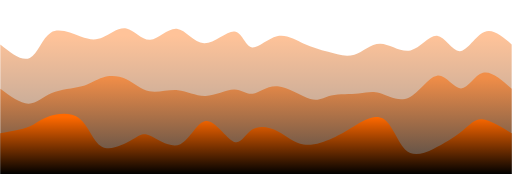
t = 0.00 s
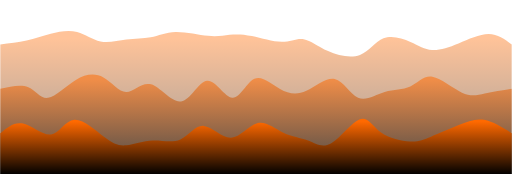
t = 0.75 s
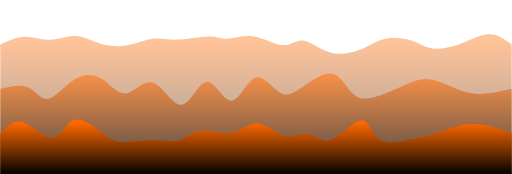
t = 1.25 s
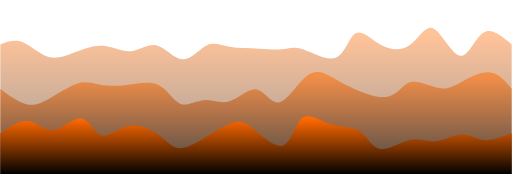
t = 2.00 s
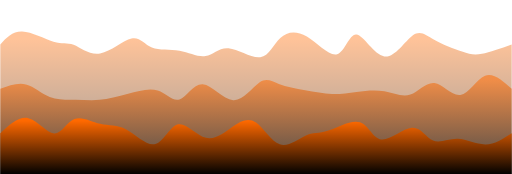
t = 2.75 s
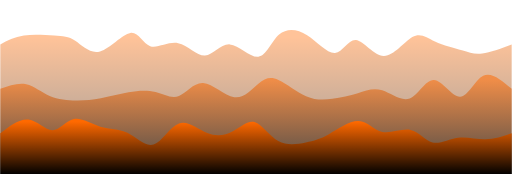
t = 3.25 s

The animated SVG that drew these frames (rendered in a browser with its animation timeline set to each time). Animation: 3 CSS @keyframes rules; one cycle of 4.00 s, repeats indefinitely.

<svg width="100%" height="100%" id="svg" viewBox="0 0 1440 490" xmlns="http://www.w3.org/2000/svg" class="transition duration-300 ease-in-out delay-150"><style>
          .path-0{
            animation:pathAnim-0 4s;
            animation-timing-function: linear;
            animation-iteration-count: infinite;
          }
          @keyframes pathAnim-0{
            0%{
              d: path("M 0,500 C 0,500 0,125 0,125 C 30.549019804018194,149.33862987919485 61.09803960803639,173.67725975838968 83,163 C 104.90196039196361,152.32274024161032 118.15686137187262,106.62959084563616 142,92 C 165.84313862812738,77.37040915436384 200.27451490447308,93.80437685906573 226,103 C 251.72548509552692,112.19562314093427 268.745079010235,114.15290171810095 289,105 C 309.254920989765,95.84709828189905 332.74516905458705,75.58401626853043 355,80 C 377.25483094541295,84.41598373146957 398.2742447714167,113.51103320777732 422,112 C 445.7257552285833,110.48896679222268 472.1578518597463,78.37185090036031 497,81 C 521.8421481402537,83.62814909963969 545.0943477895981,121.00156319078145 574,122 C 602.9056522104019,122.99843680921855 637.4647569818611,87.62189633651384 659,89 C 680.5352430181389,90.37810366348616 689.0466242829575,128.51085146316316 707,133 C 724.9533757170425,137.48914853683684 752.3487458863088,108.33469781083343 779,102 C 805.6512541136912,95.66530218916657 831.5583921718072,112.15035729350308 855,123 C 878.4416078281928,133.84964270649692 899.4176854264629,139.06387301515426 923,146 C 946.5823145735371,152.93612698484574 972.7708661223419,161.59415064587995 997,154 C 1021.2291338776581,146.40584935412005 1043.498850084169,122.55952440132604 1070,123 C 1096.501149915831,123.44047559867396 1127.2337335409825,148.16775174881596 1155,142 C 1182.7662664590175,135.83224825118404 1207.5662157519014,98.76946860341013 1230,101 C 1252.4337842480986,103.23053139658987 1272.5014034514113,144.75437383754343 1294,144 C 1315.4985965485887,143.24562616245657 1338.4281704424538,100.21303604641616 1363,90 C 1387.5718295575462,79.78696395358384 1413.785914778773,102.39348197679192 1440,125 C 1440,125 1440,500 1440,500 Z");
            }
            25%{
              d: path("M 0,500 C 0,500 0,125 0,125 C 23.707523609610597,113.23872878560724 47.415047219221194,101.47745757121449 71,98 C 94.5849527807788,94.52254242878551 118.0473347327258,99.3288985007493 142,96 C 165.9526652672742,92.6711014992507 190.39561384987567,81.2069484257883 213,86 C 235.60438615012433,90.7930515742117 256.3702098677717,111.84330779609752 280,121 C 303.6297901322283,130.15669220390248 330.12354667903753,127.41982038982161 355,122 C 379.87645332096247,116.58017961017839 403.1356034160783,108.47741064461603 424,103 C 444.8643965839217,97.52258935538397 463.33403965664934,94.6705370317143 493,93 C 522.6659603433507,91.3294629682857 563.5282379573246,90.84044122852681 589,94 C 614.4717620426754,97.15955877147319 624.5530085140525,103.96769805417841 641,101 C 657.4469914859475,98.03230194582159 680.2597279864655,85.28876655475956 709,91 C 737.7402720135345,96.71123344524044 772.408079540086,120.87723572678331 797,123 C 821.591920459914,125.12276427321669 836.107953853191,105.20229053810723 854,106 C 871.892046146809,106.79770946189277 893.1601050471495,128.31360212078775 923,143 C 952.8398949528505,157.68639787921225 991.251625958211,165.5433009787417 1018,155 C 1044.748374041789,144.4566990212583 1059.8333911200057,115.51319396424536 1082,103 C 1104.1666088799943,90.48680603575464 1133.4148095617666,94.4039231642768 1155,110 C 1176.5851904382334,125.5960768357232 1190.5073706329283,152.87111337864744 1211,154 C 1231.4926293670717,155.12888662135256 1258.5557079065193,130.11162332113338 1289,115 C 1319.4442920934807,99.8883766788666 1353.2697977409946,94.68239333681902 1379,98 C 1404.7302022590054,101.31760666318098 1422.3651011295028,113.15880333159049 1440,125 C 1440,125 1440,500 1440,500 Z");
            }
            50%{
              d: path("M 0,500 C 0,500 0,125 0,125 C 20.301309765429046,117.66104440460236 40.60261953085809,110.32208880920471 63,119 C 85.39738046914191,127.67791119079529 109.89083164199664,152.37268916778353 134,160 C 158.10916835800336,167.62731083221647 181.83405390115536,158.1871545196611 208,148 C 234.16594609884464,137.8128454803389 262.77295275338207,126.87869275357212 290,129 C 317.22704724661793,131.12130724642788 343.07413508531624,146.29807446605034 368,144 C 392.92586491468376,141.70192553394966 416.930506905353,121.92900938222652 441,128 C 465.069493094647,134.07099061777348 489.20383729327136,165.98588800504353 513,167 C 536.7961627067286,168.01411199495647 560.2541439215616,138.12743859759942 581,128 C 601.7458560784384,117.87256140240058 619.7795870204818,127.50435760455875 645,132 C 670.2204129795182,136.49564239544125 702.6275079965106,135.85513098416558 729,137 C 755.3724920034894,138.14486901583442 775.7103809934757,141.07511845877892 793,139 C 810.2896190065243,136.92488154122108 824.5309680295869,129.84439518071878 852,139 C 879.4690319704131,148.15560481928122 920.165746888177,173.54730081834595 946,162 C 971.834253111823,150.45269918165405 982.8060444177057,101.96640154589737 1002,93 C 1021.1939555822943,84.03359845410263 1048.6100754409997,114.58709299806452 1077,129 C 1105.3899245590003,143.41290700193548 1134.7536538182956,141.68522646184456 1158,123 C 1181.2463461817044,104.31477353815544 1198.3753092858176,68.67200115455714 1221,81 C 1243.6246907141824,93.32799884544286 1271.7451090384336,153.62676891992692 1295,157 C 1318.2548909615664,160.37323108007308 1336.6442545604475,106.82092316573515 1360,92 C 1383.3557454395525,77.17907683426485 1411.6778727197761,101.08953841713242 1440,125 C 1440,125 1440,500 1440,500 Z");
            }
            75%{
              d: path("M 0,500 C 0,500 0,125 0,125 C 16.2783631808973,102.85085542397543 32.5567263617946,80.70171084795086 61,79 C 89.4432736382054,77.29828915204914 130.0514577337189,96.04401203217195 155,103 C 179.9485422662811,109.95598796782805 189.23744270332992,105.12224102336131 206,119 C 222.76255729667008,132.8777589766387 246.99877145296148,165.46702387438285 278,158 C 309.0012285470385,150.53297612561715 346.76747148482406,103.00966347910733 370,97 C 393.23252851517594,90.99033652089267 401.93134260774247,126.49432220918783 422,136 C 442.06865739225753,145.50567779081217 473.5071580842059,129.01304768414138 502,135 C 530.4928419157941,140.98695231585862 556.0400250554342,169.45348705424666 577,168 C 597.9599749445658,166.54651294575334 614.3327416940573,135.1730040988719 642,137 C 669.6672583059427,138.8269959011281 708.6290081683364,173.85449655026565 733,169 C 757.3709918316636,164.14550344973435 767.1512256325968,119.40900970006541 787,96 C 806.8487743674032,72.59099029993459 836.7660893012763,70.50946464947269 867,91 C 897.2339106987237,111.49053535052731 927.7844171622982,154.55313170204386 949,150 C 970.2155828377018,145.44686829795614 982.0962420495309,93.27800854235198 1003,99 C 1023.9037579504691,104.72199145764802 1053.8306146395778,168.33483412854815 1083,169 C 1112.1693853604222,169.66516587145185 1140.5812993921572,107.38265494345532 1162,92 C 1183.4187006078428,76.61734505654468 1197.8441877917928,108.13454609763053 1222,122 C 1246.1558122082072,135.86545390236947 1280.041949440671,132.07916066602255 1302,141 C 1323.958050559329,149.92083933397745 1333.9880144455224,171.54881123827928 1355,171 C 1376.0119855544776,170.45118876172072 1408.0059927772388,147.72559438086034 1440,125 C 1440,125 1440,500 1440,500 Z");
            }
            100%{
              d: path("M 0,500 C 0,500 0,125 0,125 C 30.549019804018194,149.33862987919485 61.09803960803639,173.67725975838968 83,163 C 104.90196039196361,152.32274024161032 118.15686137187262,106.62959084563616 142,92 C 165.84313862812738,77.37040915436384 200.27451490447308,93.80437685906573 226,103 C 251.72548509552692,112.19562314093427 268.745079010235,114.15290171810095 289,105 C 309.254920989765,95.84709828189905 332.74516905458705,75.58401626853043 355,80 C 377.25483094541295,84.41598373146957 398.2742447714167,113.51103320777732 422,112 C 445.7257552285833,110.48896679222268 472.1578518597463,78.37185090036031 497,81 C 521.8421481402537,83.62814909963969 545.0943477895981,121.00156319078145 574,122 C 602.9056522104019,122.99843680921855 637.4647569818611,87.62189633651384 659,89 C 680.5352430181389,90.37810366348616 689.0466242829575,128.51085146316316 707,133 C 724.9533757170425,137.48914853683684 752.3487458863088,108.33469781083343 779,102 C 805.6512541136912,95.66530218916657 831.5583921718072,112.15035729350308 855,123 C 878.4416078281928,133.84964270649692 899.4176854264629,139.06387301515426 923,146 C 946.5823145735371,152.93612698484574 972.7708661223419,161.59415064587995 997,154 C 1021.2291338776581,146.40584935412005 1043.498850084169,122.55952440132604 1070,123 C 1096.501149915831,123.44047559867396 1127.2337335409825,148.16775174881596 1155,142 C 1182.7662664590175,135.83224825118404 1207.5662157519014,98.76946860341013 1230,101 C 1252.4337842480986,103.23053139658987 1272.5014034514113,144.75437383754343 1294,144 C 1315.4985965485887,143.24562616245657 1338.4281704424538,100.21303604641616 1363,90 C 1387.5718295575462,79.78696395358384 1413.785914778773,102.39348197679192 1440,125 C 1440,125 1440,500 1440,500 Z");
            }
          }</style><defs><linearGradient id="gradient" x1="50%" y1="100%" x2="50%" y2="0%"><stop offset="5%" stop-color="#000000"></stop><stop offset="95%" stop-color="#ff6900"></stop></linearGradient></defs><path d="M 0,500 C 0,500 0,125 0,125 C 30.549019804018194,149.33862987919485 61.09803960803639,173.67725975838968 83,163 C 104.90196039196361,152.32274024161032 118.15686137187262,106.62959084563616 142,92 C 165.84313862812738,77.37040915436384 200.27451490447308,93.80437685906573 226,103 C 251.72548509552692,112.19562314093427 268.745079010235,114.15290171810095 289,105 C 309.254920989765,95.84709828189905 332.74516905458705,75.58401626853043 355,80 C 377.25483094541295,84.41598373146957 398.2742447714167,113.51103320777732 422,112 C 445.7257552285833,110.48896679222268 472.1578518597463,78.37185090036031 497,81 C 521.8421481402537,83.62814909963969 545.0943477895981,121.00156319078145 574,122 C 602.9056522104019,122.99843680921855 637.4647569818611,87.62189633651384 659,89 C 680.5352430181389,90.37810366348616 689.0466242829575,128.51085146316316 707,133 C 724.9533757170425,137.48914853683684 752.3487458863088,108.33469781083343 779,102 C 805.6512541136912,95.66530218916657 831.5583921718072,112.15035729350308 855,123 C 878.4416078281928,133.84964270649692 899.4176854264629,139.06387301515426 923,146 C 946.5823145735371,152.93612698484574 972.7708661223419,161.59415064587995 997,154 C 1021.2291338776581,146.40584935412005 1043.498850084169,122.55952440132604 1070,123 C 1096.501149915831,123.44047559867396 1127.2337335409825,148.16775174881596 1155,142 C 1182.7662664590175,135.83224825118404 1207.5662157519014,98.76946860341013 1230,101 C 1252.4337842480986,103.23053139658987 1272.5014034514113,144.75437383754343 1294,144 C 1315.4985965485887,143.24562616245657 1338.4281704424538,100.21303604641616 1363,90 C 1387.5718295575462,79.78696395358384 1413.785914778773,102.39348197679192 1440,125 C 1440,125 1440,500 1440,500 Z" stroke="none" stroke-width="0" fill="url(#gradient)" fill-opacity="0.4" class="transition-all duration-300 ease-in-out delay-150 path-0"></path><style>
          .path-1{
            animation:pathAnim-1 4s;
            animation-timing-function: linear;
            animation-iteration-count: infinite;
          }
          @keyframes pathAnim-1{
            0%{
              d: path("M 0,500 C 0,500 0,250 0,250 C 28.091903811023023,270.7651094083005 56.18380762204605,291.53021881660095 79,292 C 101.81619237795395,292.46978118339905 119.35667332283884,272.64423414189673 145,262 C 170.64332667716116,251.3557658581033 204.38949908659856,249.89284461581227 229,243 C 253.61050091340144,236.10715538418773 269.08533033076685,223.78438739485418 289,218 C 308.91466966923315,212.21561260514582 333.269179590334,212.969605804771 355,223 C 376.730820409666,233.030394195229 395.83795130789724,252.3371893860617 420,257 C 444.16204869210276,261.6628106139383 473.37901517807734,251.6816366509821 500,254 C 526.6209848219227,256.3183633490179 550.6459879797933,270.9362640100099 578,270 C 605.3540120202067,269.0637359899901 636.0370329027493,252.57330730897814 658,252 C 679.9629670972507,251.42669269102186 693.2058804092097,266.77050675407753 711,264 C 728.7941195907903,261.22949324592247 751.1394454604114,240.34466567471165 781,243 C 810.8605545395886,245.65533432528835 848.2363377491448,271.8508305470759 873,279 C 897.7636622508552,286.1491694529241 909.9152035430095,274.25201213698483 932,269 C 954.0847964569905,263.74798786301517 986.1028480788168,265.1411209049848 1009,263 C 1031.8971519211832,260.8588790950152 1045.6734041417233,255.18350424307584 1068,262 C 1090.3265958582767,268.81649575692416 1121.2035353542894,288.12486212271176 1150,275 C 1178.7964646457106,261.87513787728824 1205.5124544411183,216.31704726607722 1230,213 C 1254.4875455588817,209.68295273392278 1276.7466468812374,248.60694881297923 1297,249 C 1317.2533531187626,249.39305118702077 1335.500958033932,211.25515748200593 1359,205 C 1382.499041966068,198.74484251799407 1411.249520983034,224.37242125899704 1440,250 C 1440,250 1440,500 1440,500 Z");
            }
            25%{
              d: path("M 0,500 C 0,500 0,250 0,250 C 29.232653303275,234.19517742611276 58.46530660655,218.3903548522255 79,230 C 99.53469339345,241.6096451477745 111.37142687707498,280.63375801721077 131,280 C 150.62857312292502,279.36624198278923 178.04898588515002,239.07461307893152 207,219 C 235.95101411484998,198.92538692106848 266.4326295823251,199.06778966706315 291,218 C 315.5673704176749,236.93221033293685 334.2204957855497,274.6542282528157 355,271 C 375.7795042144503,267.3457717471843 398.685387275476,222.31529732167417 426,231 C 453.314612724524,239.68470267832583 485.0379551125461,302.0845824604875 512,296 C 538.9620448874539,289.9154175395125 561.1627922743397,215.34637283637576 584,213 C 606.8372077256603,210.65362716362424 630.310875790095,280.5299261940095 652,283 C 673.689124209905,285.4700738059905 693.5937045652805,220.53392238758627 717,208 C 740.4062954347195,195.46607761241373 767.3143059487827,235.3343842556455 790,253 C 812.6856940512173,270.6656157443545 831.1490716395887,266.1285405898317 858,248 C 884.8509283604113,229.87145941016834 920.0894074928626,198.15145338502785 945,207 C 969.9105925071374,215.84854661497215 984.4932983889612,265.26564587005697 1007,279 C 1029.5067016110388,292.73435412994303 1059.9373989512924,270.7859631347441 1087,258 C 1114.0626010487076,245.21403686525588 1137.757105805869,241.59050159096637 1156,233 C 1174.242894194131,224.40949840903363 1187.034177825231,210.85203050139043 1212,217 C 1236.965822174769,223.14796949860957 1274.106182893207,249.00137640347174 1301,265 C 1327.893817106793,280.99862359652826 1344.5410906019408,287.14246388472236 1366,283 C 1387.4589093980592,278.85753611527764 1413.7294546990297,264.4287680576388 1440,250 C 1440,250 1440,500 1440,500 Z");
            }
            50%{
              d: path("M 0,500 C 0,500 0,250 0,250 C 26.031389469758764,269.8214493714413 52.06277893951753,289.6428987428826 76,294 C 99.93722106048247,298.3571012571174 121.78027371168864,287.2498543999109 146,273 C 170.21972628831136,258.7501456000891 196.81612621372784,241.35768365747396 218,235 C 239.18387378627216,228.64231634252604 254.9552214333999,233.31941097019345 275,237 C 295.0447785666001,240.68058902980655 319.36298805267245,243.36467246175224 350,240 C 380.63701194732755,236.63532753824776 417.5928263559103,227.22189918279764 444,239 C 470.4071736440897,250.77810081720236 486.2657065236865,283.7477308070572 506,292 C 525.7342934763135,300.2522691929428 549.3443475493438,283.78717758897375 573,282 C 596.6556524506562,280.21282241102625 620.3569032789386,293.10355883704773 646,285 C 671.6430967210614,276.89644116295227 699.2280393349017,247.7985870628354 722,252 C 744.7719606650983,256.2014129371646 762.7309393814543,293.70209291161075 786,288 C 809.2690606185457,282.29790708838925 837.8482031392815,233.39304129072167 863,214 C 888.1517968607185,194.60695870927833 909.8762480614201,204.72574192550258 929,215 C 948.1237519385799,225.27425807449742 964.6468046150379,235.70399100726814 994,249 C 1023.3531953849621,262.29600899273186 1065.5365334784278,278.45829404542485 1093,272 C 1120.4634665215722,265.54170595457515 1133.20706147125,236.46283281103257 1156,231 C 1178.79293852875,225.53716718896743 1211.6352206365723,243.69037471044484 1236,248 C 1260.3647793634277,252.30962528955516 1276.2520559824613,242.77566834718792 1300,230 C 1323.7479440175387,217.22433165281208 1355.3565554335823,201.20695190080346 1380,204 C 1404.6434445664177,206.79304809919654 1422.3217222832088,228.39652404959827 1440,250 C 1440,250 1440,500 1440,500 Z");
            }
            75%{
              d: path("M 0,500 C 0,500 0,250 0,250 C 24.272714654527945,231.44065956178366 48.54542930905589,212.8813191235673 71,219 C 93.45457069094411,225.1186808764327 114.0909974183044,255.91538306751443 137,273 C 159.9090025816956,290.0846169324856 185.09058101772652,293.4571486063751 209,296 C 232.90941898227348,298.5428513936249 255.5466785107895,300.2560225069854 281,296 C 306.4533214892105,291.7439774930146 334.72270493911554,281.51876136568336 363,272 C 391.27729506088446,262.48123863431664 419.5625017327482,253.66893203028127 443,260 C 466.4374982672518,266.33106796971873 485.02728812989176,287.80551051319156 504,276 C 522.9727118701082,264.19448948680844 542.3283457476844,219.10902591695242 569,222 C 595.6716542523156,224.89097408304758 629.6593288793707,275.7583858189987 659,281 C 688.3406711206293,286.2416141810013 713.0343387348329,245.8574308070528 732,226 C 750.9656612651671,206.1425691929472 764.2033161812973,206.81189095279015 784,219 C 803.7966838187027,231.18810904720985 830.1523965399784,254.8950053817867 857,268 C 883.8476034600216,281.1049946182133 911.1870976587888,283.60808752006335 936,281 C 960.8129023412112,278.39191247993665 983.0992128248661,270.67264453795997 1006,262 C 1028.900787175134,253.32735546204 1052.4160510417457,243.70133432809655 1078,252 C 1103.5839489582543,260.29866567190345 1131.236583008151,286.5220181496537 1154,278 C 1176.763416991849,269.4779818503463 1194.63761692565,226.21059307328872 1218,229 C 1241.36238307435,231.78940692671128 1270.212949289248,280.63560955719146 1294,280 C 1317.787050710752,279.36439044280854 1336.5105859173577,229.24696869794528 1360,216 C 1383.4894140826423,202.75303130205472 1411.7447070413211,226.37651565102738 1440,250 C 1440,250 1440,500 1440,500 Z");
            }
            100%{
              d: path("M 0,500 C 0,500 0,250 0,250 C 28.091903811023023,270.7651094083005 56.18380762204605,291.53021881660095 79,292 C 101.81619237795395,292.46978118339905 119.35667332283884,272.64423414189673 145,262 C 170.64332667716116,251.3557658581033 204.38949908659856,249.89284461581227 229,243 C 253.61050091340144,236.10715538418773 269.08533033076685,223.78438739485418 289,218 C 308.91466966923315,212.21561260514582 333.269179590334,212.969605804771 355,223 C 376.730820409666,233.030394195229 395.83795130789724,252.3371893860617 420,257 C 444.16204869210276,261.6628106139383 473.37901517807734,251.6816366509821 500,254 C 526.6209848219227,256.3183633490179 550.6459879797933,270.9362640100099 578,270 C 605.3540120202067,269.0637359899901 636.0370329027493,252.57330730897814 658,252 C 679.9629670972507,251.42669269102186 693.2058804092097,266.77050675407753 711,264 C 728.7941195907903,261.22949324592247 751.1394454604114,240.34466567471165 781,243 C 810.8605545395886,245.65533432528835 848.2363377491448,271.8508305470759 873,279 C 897.7636622508552,286.1491694529241 909.9152035430095,274.25201213698483 932,269 C 954.0847964569905,263.74798786301517 986.1028480788168,265.1411209049848 1009,263 C 1031.8971519211832,260.8588790950152 1045.6734041417233,255.18350424307584 1068,262 C 1090.3265958582767,268.81649575692416 1121.2035353542894,288.12486212271176 1150,275 C 1178.7964646457106,261.87513787728824 1205.5124544411183,216.31704726607722 1230,213 C 1254.4875455588817,209.68295273392278 1276.7466468812374,248.60694881297923 1297,249 C 1317.2533531187626,249.39305118702077 1335.500958033932,211.25515748200593 1359,205 C 1382.499041966068,198.74484251799407 1411.249520983034,224.37242125899704 1440,250 C 1440,250 1440,500 1440,500 Z");
            }
          }</style><defs><linearGradient id="gradient" x1="50%" y1="100%" x2="50%" y2="0%"><stop offset="5%" stop-color="#000000"></stop><stop offset="95%" stop-color="#ff6900"></stop></linearGradient></defs><path d="M 0,500 C 0,500 0,250 0,250 C 28.091903811023023,270.7651094083005 56.18380762204605,291.53021881660095 79,292 C 101.81619237795395,292.46978118339905 119.35667332283884,272.64423414189673 145,262 C 170.64332667716116,251.3557658581033 204.38949908659856,249.89284461581227 229,243 C 253.61050091340144,236.10715538418773 269.08533033076685,223.78438739485418 289,218 C 308.91466966923315,212.21561260514582 333.269179590334,212.969605804771 355,223 C 376.730820409666,233.030394195229 395.83795130789724,252.3371893860617 420,257 C 444.16204869210276,261.6628106139383 473.37901517807734,251.6816366509821 500,254 C 526.6209848219227,256.3183633490179 550.6459879797933,270.9362640100099 578,270 C 605.3540120202067,269.0637359899901 636.0370329027493,252.57330730897814 658,252 C 679.9629670972507,251.42669269102186 693.2058804092097,266.77050675407753 711,264 C 728.7941195907903,261.22949324592247 751.1394454604114,240.34466567471165 781,243 C 810.8605545395886,245.65533432528835 848.2363377491448,271.8508305470759 873,279 C 897.7636622508552,286.1491694529241 909.9152035430095,274.25201213698483 932,269 C 954.0847964569905,263.74798786301517 986.1028480788168,265.1411209049848 1009,263 C 1031.8971519211832,260.8588790950152 1045.6734041417233,255.18350424307584 1068,262 C 1090.3265958582767,268.81649575692416 1121.2035353542894,288.12486212271176 1150,275 C 1178.7964646457106,261.87513787728824 1205.5124544411183,216.31704726607722 1230,213 C 1254.4875455588817,209.68295273392278 1276.7466468812374,248.60694881297923 1297,249 C 1317.2533531187626,249.39305118702077 1335.500958033932,211.25515748200593 1359,205 C 1382.499041966068,198.74484251799407 1411.249520983034,224.37242125899704 1440,250 C 1440,250 1440,500 1440,500 Z" stroke="none" stroke-width="0" fill="url(#gradient)" fill-opacity="0.53" class="transition-all duration-300 ease-in-out delay-150 path-1"></path><style>
          .path-2{
            animation:pathAnim-2 4s;
            animation-timing-function: linear;
            animation-iteration-count: infinite;
          }
          @keyframes pathAnim-2{
            0%{
              d: path("M 0,500 C 0,500 0,375 0,375 C 30.447755304350643,369.8571551730069 60.89551060870129,364.7143103460138 80,357 C 99.10448939129871,349.2856896539862 106.86571286954552,338.9999137889518 131,330 C 155.13428713045448,321.0000862110482 195.64163791311668,313.2860344981792 222,333 C 248.35836208688332,352.7139655018208 260.5677354779877,399.8559482183316 286,413 C 311.4322645220123,426.1440517816684 350.08742017493256,405.2901726284944 373,392 C 395.91257982506744,378.7098273715056 403.0825838222819,372.9833612676908 424,383 C 444.9174161777181,393.0166387323092 479.5822445359397,418.7763823007424 507,406 C 534.4177554640603,393.2236176992576 554.5884380339593,341.9111095293397 580,341 C 605.4115619660407,340.0888904706603 636.0640033282227,389.5791795818989 657,399 C 677.9359966717773,408.4208204181011 689.1555486531497,377.77217214306484 709,365 C 728.8444513468503,352.22782785693516 757.3138020591786,357.33213184584173 782,370 C 806.6861979408214,382.66786815415827 827.5892431101364,402.8993004735682 854,407 C 880.4107568898636,411.1006995264318 912.3292255002759,399.07066625988574 935,389 C 957.6707744997241,378.92933374011426 971.0938548887599,370.818034486889 995,356 C 1018.9061451112401,341.181965513111 1053.2953549446847,319.65719579255824 1078,334 C 1102.7046450553153,348.34280420744176 1117.7247253325015,398.553182342878 1139,420 C 1160.2752746674985,441.446817657122 1187.805743725309,434.1300748359295 1218,420 C 1248.194256274691,405.8699251640705 1281.0522997662626,384.9265183134036 1303,367 C 1324.9477002337374,349.0734816865964 1335.985057209639,334.16385191045606 1357,336 C 1378.014942790361,337.83614808954394 1409.0074713951803,356.41807404477197 1440,375 C 1440,375 1440,500 1440,500 Z");
            }
            25%{
              d: path("M 0,500 C 0,500 0,375 0,375 C 16.03713196433349,354.7411085932763 32.07426392866698,334.48221718655265 59,345 C 85.92573607133302,355.51778281344735 123.74007624966558,396.8122398470657 147,395 C 170.25992375033442,393.1877601529343 178.96543107267073,348.2688234251846 204,339 C 229.03456892732927,329.7311765748154 270.39819945965155,356.11246645219603 295,377 C 319.60180054034845,397.88753354780397 327.441771088723,413.2813107660313 348,415 C 368.558228911277,416.7186892339687 401.83471618545644,404.7622904836788 431,400 C 460.16528381454356,395.2377095163212 485.2193641694513,397.6695272992535 507,388 C 528.7806358305487,378.3304727007465 547.2878271367387,356.5596003193073 570,359 C 592.7121728632613,361.4403996806927 619.6293272835941,388.0920714235172 647,384 C 674.3706727164059,379.9079285764828 702.1948637288853,345.07211398662395 728,341 C 753.8051362711147,336.92788601337605 777.591217800865,363.6194726299868 802,375 C 826.408782199135,386.3805273700132 851.4402650676547,382.4499954934289 871,392 C 890.5597349323453,401.5500045065711 904.6477219285159,424.5805453962976 931,408 C 957.3522780714841,391.4194546037024 995.9688472182813,335.2278229213808 1018,329 C 1040.0311527817187,322.7721770786192 1045.4768891983583,366.50816291817927 1069,385 C 1092.5231108016417,403.49183708182073 1134.1235959882852,396.7395254059022 1159,391 C 1183.8764040117148,385.2604745940978 1192.0287268485006,380.53373545821177 1211,373 C 1229.9712731514994,365.46626454178823 1259.7614966177114,355.12553276125067 1287,347 C 1314.2385033822886,338.87446723874933 1338.925286680654,332.96413349678545 1364,338 C 1389.074713319346,343.03586650321455 1414.5373566596732,359.01793325160725 1440,375 C 1440,375 1440,500 1440,500 Z");
            }
            50%{
              d: path("M 0,500 C 0,500 0,375 0,375 C 27.38386720637184,356.34324957547284 54.76773441274368,337.6864991509457 79,341 C 103.23226558725632,344.3135008490543 124.31292955539715,369.59725297169 150,366 C 175.68707044460285,362.40274702831 205.98054736566783,329.9244889622943 228,333 C 250.01945263433217,336.0755110377057 263.7648809819316,374.70479117913294 284,381 C 304.2351190180684,387.29520882086706 330.9599287066059,361.25634632117396 360,355 C 389.0400712933941,348.74365367882604 420.39540419164473,362.2698235361713 443,378 C 465.60459580835527,393.7301764638287 479.45845452681533,411.66435953414083 497,416 C 514.5415454731847,420.33564046585917 535.7707777010943,411.07273832726554 565,394 C 594.2292222989057,376.92726167273446 631.4584346688077,352.04468715679684 657,345 C 682.5415653311923,337.95531284320316 696.3954836236749,348.7485130455471 720,369 C 743.6045163763251,389.2514869544529 776.9596308364926,418.9612606610149 799,408 C 821.0403691635074,397.0387393389851 831.765993030355,345.40644431039334 851,331 C 870.234006969645,316.59355568960666 897.9763970420868,339.41296209741176 928,349 C 958.0236029579132,358.58703790258824 990.3284188012972,354.9417072999596 1012,369 C 1033.6715811987028,383.0582927000404 1044.7099277527243,414.8202087027495 1068,419 C 1091.2900722472757,423.1797912972505 1126.8318701878059,399.77745788904224 1154,394 C 1181.1681298121941,388.22254211095776 1199.962591496052,400.06995974108145 1224,398 C 1248.037408503948,395.93004025891855 1277.3177638279858,379.9427031466319 1300,379 C 1322.6822361720142,378.0572968533681 1338.7663531920039,392.15922767239084 1361,394 C 1383.2336468079961,395.84077232760916 1411.616823403998,385.42038616380455 1440,375 C 1440,375 1440,500 1440,500 Z");
            }
            75%{
              d: path("M 0,500 C 0,500 0,375 0,375 C 26.12479234017008,349.13220308078803 52.24958468034016,323.26440616157606 79,330 C 105.75041531965984,336.73559383842394 133.12645361880942,376.0745784344838 152,379 C 170.87354638119058,381.9254215655162 181.24460084442214,348.43728010048875 202,336 C 222.75539915557786,323.56271989951125 253.89514300350197,332.1763011635612 280,338 C 306.10485699649803,343.8236988364388 327.1748271415699,346.85751524526637 353,368 C 378.8251728584301,389.14248475473363 409.40554843021835,428.3936378553733 434,415 C 458.59445156978165,401.6063621446267 477.20297913755644,335.5679333332403 502,328 C 526.7970208624436,320.4320666667597 557.7825350195557,371.3346288116654 584,386 C 610.2174649804443,400.6653711883346 631.6668807842213,379.09355142009775 654,360 C 676.3331192157787,340.90644857990225 699.549941843559,324.2911655079437 720,337 C 740.450058156441,349.7088344920563 758.133351841542,391.7417865481277 783,406 C 807.866648158458,420.2582134518723 839.9166507902729,406.7416882995455 862,399 C 884.0833492097271,391.2583117004545 896.2000449973664,389.2914602536904 922,374 C 947.7999550026336,358.7085397463096 987.2831692202612,330.092470685693 1013,336 C 1038.7168307797388,341.907529314307 1050.667278121588,382.3386570035375 1075,384 C 1099.332721878412,385.6613429964625 1136.0477182933864,348.55290130015703 1161,348 C 1185.9522817066136,347.44709869984297 1199.1418487048654,383.44973779583415 1217,395 C 1234.8581512951346,406.55026220416585 1257.3848868871517,393.6481475165061 1284,395 C 1310.6151131128483,396.3518524834939 1341.318603746528,411.9576721381411 1368,411 C 1394.681396253472,410.0423278618589 1417.340698126736,392.52116393092945 1440,375 C 1440,375 1440,500 1440,500 Z");
            }
            100%{
              d: path("M 0,500 C 0,500 0,375 0,375 C 30.447755304350643,369.8571551730069 60.89551060870129,364.7143103460138 80,357 C 99.10448939129871,349.2856896539862 106.86571286954552,338.9999137889518 131,330 C 155.13428713045448,321.0000862110482 195.64163791311668,313.2860344981792 222,333 C 248.35836208688332,352.7139655018208 260.5677354779877,399.8559482183316 286,413 C 311.4322645220123,426.1440517816684 350.08742017493256,405.2901726284944 373,392 C 395.91257982506744,378.7098273715056 403.0825838222819,372.9833612676908 424,383 C 444.9174161777181,393.0166387323092 479.5822445359397,418.7763823007424 507,406 C 534.4177554640603,393.2236176992576 554.5884380339593,341.9111095293397 580,341 C 605.4115619660407,340.0888904706603 636.0640033282227,389.5791795818989 657,399 C 677.9359966717773,408.4208204181011 689.1555486531497,377.77217214306484 709,365 C 728.8444513468503,352.22782785693516 757.3138020591786,357.33213184584173 782,370 C 806.6861979408214,382.66786815415827 827.5892431101364,402.8993004735682 854,407 C 880.4107568898636,411.1006995264318 912.3292255002759,399.07066625988574 935,389 C 957.6707744997241,378.92933374011426 971.0938548887599,370.818034486889 995,356 C 1018.9061451112401,341.181965513111 1053.2953549446847,319.65719579255824 1078,334 C 1102.7046450553153,348.34280420744176 1117.7247253325015,398.553182342878 1139,420 C 1160.2752746674985,441.446817657122 1187.805743725309,434.1300748359295 1218,420 C 1248.194256274691,405.8699251640705 1281.0522997662626,384.9265183134036 1303,367 C 1324.9477002337374,349.0734816865964 1335.985057209639,334.16385191045606 1357,336 C 1378.014942790361,337.83614808954394 1409.0074713951803,356.41807404477197 1440,375 C 1440,375 1440,500 1440,500 Z");
            }
          }</style><defs><linearGradient id="gradient" x1="50%" y1="100%" x2="50%" y2="0%"><stop offset="5%" stop-color="#000000"></stop><stop offset="95%" stop-color="#ff6900"></stop></linearGradient></defs><path d="M 0,500 C 0,500 0,375 0,375 C 30.447755304350643,369.8571551730069 60.89551060870129,364.7143103460138 80,357 C 99.10448939129871,349.2856896539862 106.86571286954552,338.9999137889518 131,330 C 155.13428713045448,321.0000862110482 195.64163791311668,313.2860344981792 222,333 C 248.35836208688332,352.7139655018208 260.5677354779877,399.8559482183316 286,413 C 311.4322645220123,426.1440517816684 350.08742017493256,405.2901726284944 373,392 C 395.91257982506744,378.7098273715056 403.0825838222819,372.9833612676908 424,383 C 444.9174161777181,393.0166387323092 479.5822445359397,418.7763823007424 507,406 C 534.4177554640603,393.2236176992576 554.5884380339593,341.9111095293397 580,341 C 605.4115619660407,340.0888904706603 636.0640033282227,389.5791795818989 657,399 C 677.9359966717773,408.4208204181011 689.1555486531497,377.77217214306484 709,365 C 728.8444513468503,352.22782785693516 757.3138020591786,357.33213184584173 782,370 C 806.6861979408214,382.66786815415827 827.5892431101364,402.8993004735682 854,407 C 880.4107568898636,411.1006995264318 912.3292255002759,399.07066625988574 935,389 C 957.6707744997241,378.92933374011426 971.0938548887599,370.818034486889 995,356 C 1018.9061451112401,341.181965513111 1053.2953549446847,319.65719579255824 1078,334 C 1102.7046450553153,348.34280420744176 1117.7247253325015,398.553182342878 1139,420 C 1160.2752746674985,441.446817657122 1187.805743725309,434.1300748359295 1218,420 C 1248.194256274691,405.8699251640705 1281.0522997662626,384.9265183134036 1303,367 C 1324.9477002337374,349.0734816865964 1335.985057209639,334.16385191045606 1357,336 C 1378.014942790361,337.83614808954394 1409.0074713951803,356.41807404477197 1440,375 C 1440,375 1440,500 1440,500 Z" stroke="none" stroke-width="0" fill="url(#gradient)" fill-opacity="1" class="transition-all duration-300 ease-in-out delay-150 path-2"></path></svg>
